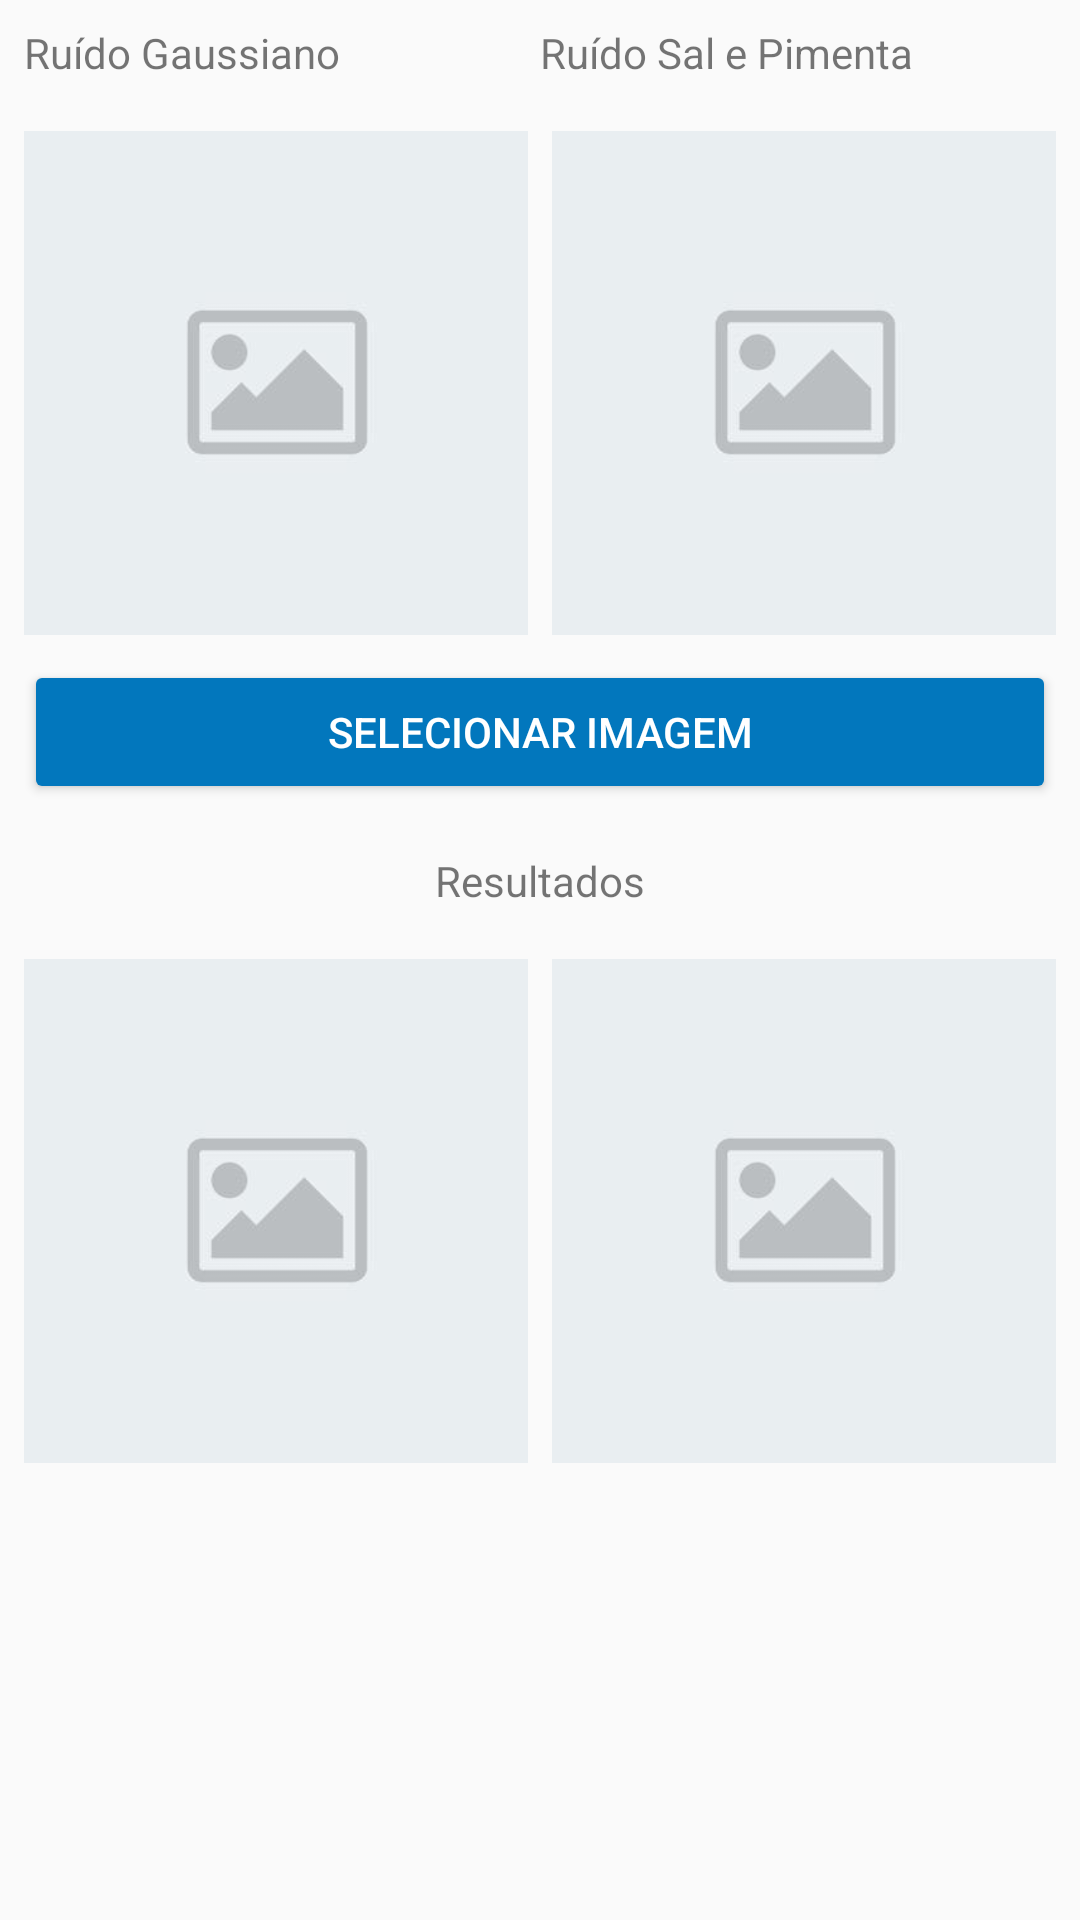

Here is an Android app screen rendered from its layout file. Give the layout XML and the strings, colors and styles it references.
<!-- AndroidManifest.xml: application theme AppTheme -->
<!-- res/layout/fragment_filter.xml -->
<?xml version="1.0" encoding="utf-8"?>
<ScrollView xmlns:android="http://schemas.android.com/apk/res/android"
xmlns:app="http://schemas.android.com/apk/res-auto"
xmlns:tools="http://schemas.android.com/tools"
android:id="@+id/activity_main"
android:layout_width="match_parent"
android:layout_height="match_parent"
tools:context="com.rafaelguimas.pid.FilterFragment"
android:padding="8dp"
android:orientation="vertical">

<LinearLayout
    android:layout_width="match_parent"
    android:layout_height="match_parent"
    android:orientation="vertical"
    android:gravity="center">

    <LinearLayout
        android:orientation="horizontal"
        android:layout_width="match_parent"
        android:layout_height="match_parent">

        <TextView
            android:text="Ruído Gaussiano"
            android:layout_width="match_parent"
            android:layout_height="wrap_content"
            android:id="@+id/textView"
            android:layout_marginBottom="8dp"
            android:layout_weight="1" />

        <TextView
            android:text="Ruído Sal e Pimenta"
            android:layout_width="match_parent"
            android:layout_height="wrap_content"
            android:id="@+id/textView2"
            android:layout_weight="1" />
    </LinearLayout>

    <LinearLayout
        android:orientation="horizontal"
        android:layout_width="match_parent"
        android:layout_height="185dp">

        <ImageView
            android:layout_width="match_parent"
            android:layout_height="wrap_content"
            android:id="@+id/img1"
            android:layout_weight="1"
            app:srcCompat="@drawable/img_default"
            android:layout_marginRight="4dp" />

        <ImageView
            android:layout_width="match_parent"
            android:layout_height="wrap_content"
            android:id="@+id/img2"
            android:layout_weight="1"
            app:srcCompat="@drawable/img_default"
            android:layout_marginLeft="4dp" />
    </LinearLayout>

    <LinearLayout
        android:orientation="horizontal"
        android:layout_width="match_parent"
        android:layout_height="wrap_content">

        <Button
            android:text="Selecionar Imagem"
            android:layout_width="wrap_content"
            android:layout_height="wrap_content"
            android:id="@+id/btnSelectImage"
            android:layout_weight="1" />

    </LinearLayout>

    <Button
        android:text="Selecionar Filtros"
        android:layout_width="match_parent"
        android:layout_height="wrap_content"
        android:id="@+id/btnFilter"
        android:visibility="gone" />

    <TextView
        android:layout_width="wrap_content"
        android:layout_height="wrap_content"
        android:id="@+id/txtResult"
        android:layout_marginBottom="8dp"
        android:layout_marginTop="16dp"
        android:text="Resultados" />

    <LinearLayout
        android:orientation="horizontal"
        android:layout_width="match_parent"
        android:layout_height="185dp">

        <ImageView
            android:layout_width="match_parent"
            android:layout_height="wrap_content"
            android:id="@+id/imgResult1"
            android:layout_weight="1"
            app:srcCompat="@drawable/img_default"
            android:layout_marginRight="4dp" />

        <ImageView
            android:layout_width="match_parent"
            android:layout_height="wrap_content"
            android:id="@+id/imgResult2"
            android:layout_weight="1"
            app:srcCompat="@drawable/img_default"
            android:layout_marginLeft="4dp" />
    </LinearLayout>

</LinearLayout>

</ScrollView>
<!-- resources referenced by this layout -->
<resources>
  <!-- drawable img_default: jpg bitmap (drawable, 3401 bytes) -->
  <style name="AppTheme" parent="Theme.AppCompat.Light.DarkActionBar">
          
          <item name="colorPrimary">@color/colorPrimary</item>
          <item name="colorPrimaryDark">@color/colorPrimaryDark</item>
          <item name="colorAccent">@color/colorAccent</item>
          <item name="buttonStyle">@style/AppTheme.Button</item>
      </style>
  <color name="colorPrimary">#0277BD</color>
  <color name="colorPrimaryDark">#01579B</color>
  <color name="colorAccent">#263238</color>
  <style name="AppTheme.Button" parent="Widget.AppCompat.Button">
          <item name="android:backgroundTint">@color/colorPrimary</item>
          <item name="android:textColor">@android:color/white</item>
      </style>
</resources>
